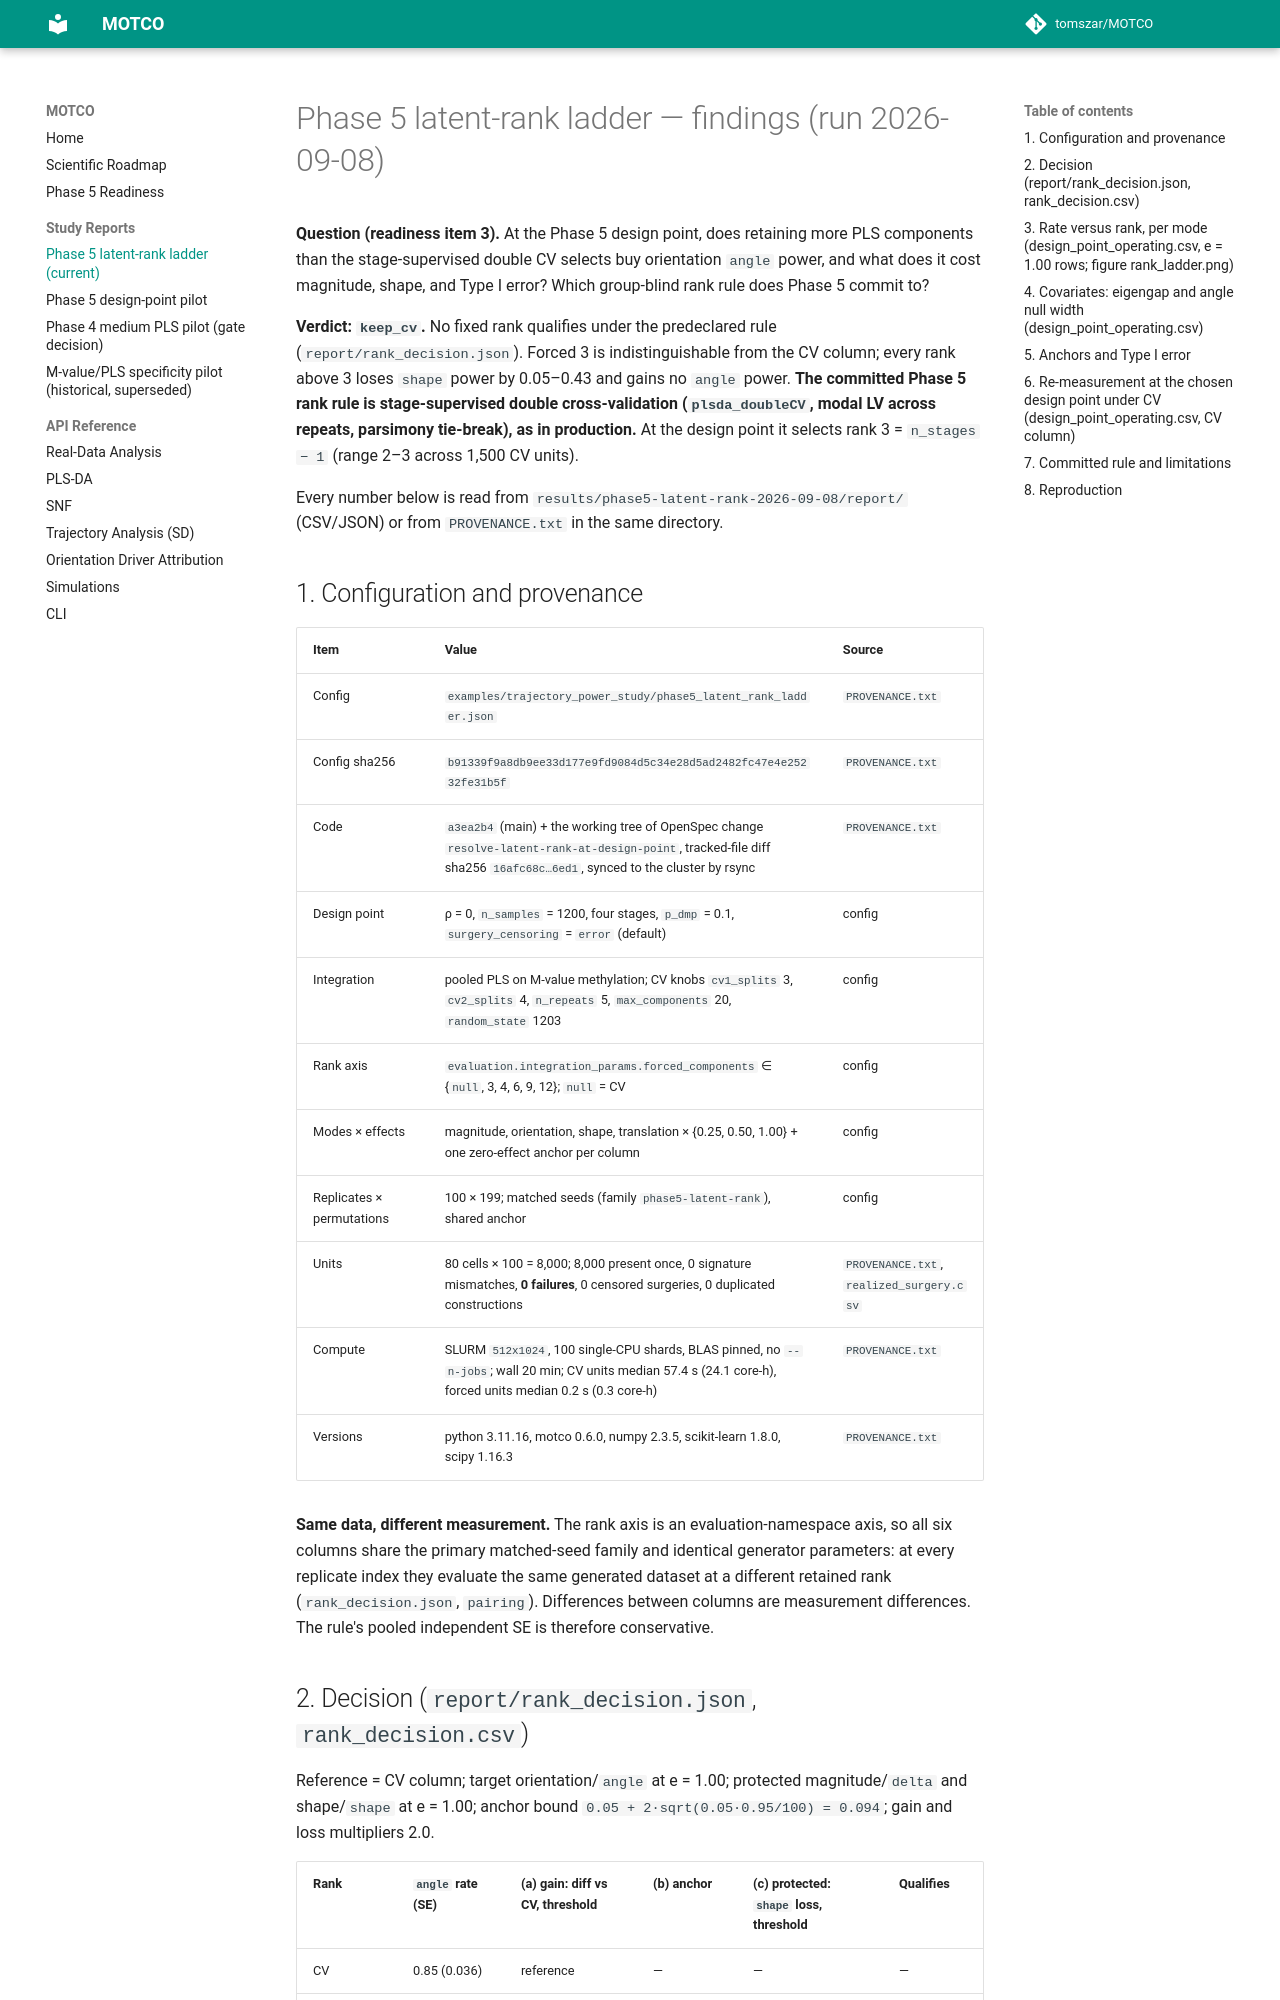

repository: tomszar/MOTCO · page: reports/latent-rank-ladder-2026-09-08/index.html · generator: mkdocs

# Phase 5 latent-rank ladder — findings (run 2026-09-08)

**Question (readiness item 3).** At the Phase 5 design point, does retaining more PLS components than the
stage-supervised double CV selects buy orientation `angle` power, and what does it cost magnitude, shape, and
Type I error? Which group-blind rank rule does Phase 5 commit to?

**Verdict: `keep_cv`.** No fixed rank qualifies under the predeclared rule
(`report/rank_decision.json`). Forced 3 is indistinguishable from the CV column; every rank above 3 loses
`shape` power by 0.05–0.43 and gains no `angle` power. **The committed Phase 5 rank rule is stage-supervised
double cross-validation (`plsda_doubleCV`, modal LV across repeats, parsimony tie-break), as in production.**
At the design point it selects rank 3 = `n_stages − 1` (range 2–3 across 1,500 CV units).

Every number below is read from `results/phase5-latent-rank-2026-09-08/report/` (CSV/JSON) or from
`PROVENANCE.txt` in the same directory.

## 1. Configuration and provenance

| Item | Value | Source |
|---|---|---|
| Config | `examples/trajectory_power_study/phase5_latent_rank_ladder.json` | `PROVENANCE.txt` |
| Config sha256 | `b91339f9a8db9ee33d177e9fd9084d5c34e28d5ad2482fc47e4e25232fe31b5f` | `PROVENANCE.txt` |
| Code | `a3ea2b4` (main) + the working tree of OpenSpec change `resolve-latent-rank-at-design-point`, tracked-file diff sha256 `16afc68c…6ed1`, synced to the cluster by rsync | `PROVENANCE.txt` |
| Design point | ρ = 0, `n_samples` = 1200, four stages, `p_dmp` = 0.1, `surgery_censoring` = `error` (default) | config |
| Integration | pooled PLS on M-value methylation; CV knobs `cv1_splits` 3, `cv2_splits` 4, `n_repeats` 5, `max_components` 20, `random_state` 1203 | config |
| Rank axis | `evaluation.integration_params.forced_components` ∈ {`null`, 3, 4, 6, 9, 12}; `null` = CV | config |
| Modes × effects | magnitude, orientation, shape, translation × {0.25, 0.50, 1.00} + one zero-effect anchor per column | config |
| Replicates × permutations | 100 × 199; matched seeds (family `phase5-latent-rank`), shared anchor | config |
| Units | 80 cells × 100 = 8,000; 8,000 present once, 0 signature mismatches, **0 failures**, 0 censored surgeries, 0 duplicated constructions | `PROVENANCE.txt`, `realized_surgery.csv` |
| Compute | SLURM `512x1024`, 100 single-CPU shards, BLAS pinned, no `--n-jobs`; wall 20 min; CV units median 57.4 s (24.1 core-h), forced units median 0.2 s (0.3 core-h) | `PROVENANCE.txt` |
| Versions | python 3.11.16, motco 0.6.0, numpy 2.3.5, scikit-learn 1.8.0, scipy 1.16.3 | `PROVENANCE.txt` |

**Same data, different measurement.** The rank axis is an evaluation-namespace axis, so all six columns share
the primary matched-seed family and identical generator parameters: at every replicate index they evaluate
the same generated dataset at a different retained rank (`rank_decision.json`, `pairing`). Differences
between columns are measurement differences. The rule's pooled independent SE is therefore conservative.
